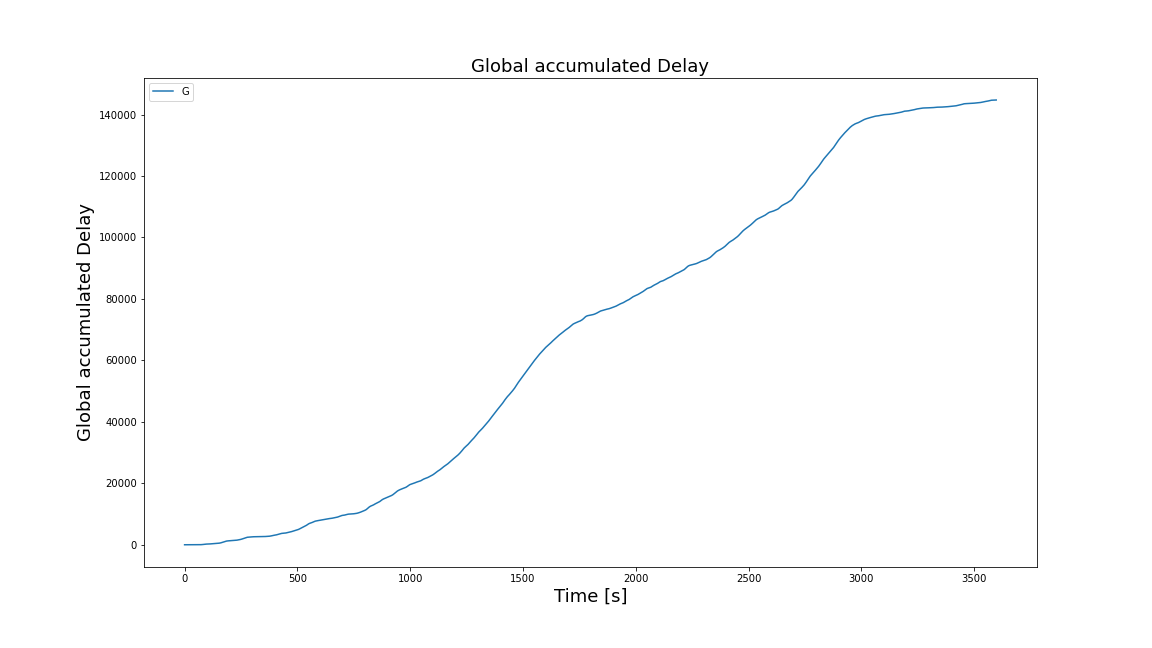

Values plotted in this chart, from the file beside it:
Time, Global accumulated Delay
0, 0.0
1, 0.0
2, 0.0
3, 0.0
4, 0.0
5, 0.0
6, 0.0
7, 0.0
8, 0.0
9, 0.0
10, 0.0
11, 0.0
12, 0.0
13, 0.0
14, 0.0
15, 0.0
16, 0.0
17, 0.0
18, 0.0
19, 0.0
20, 0.0
21, 0.0
22, 0.0
23, 0.0
24, 0.0
25, 0.0
26, 0.0
27, 0.2672
28, 0.5344
29, 0.8016
30, 1.382
31, 1.963
32, 2.543
33, 2.811
34, 3.078
35, 3.346
36, 3.573
37, 3.801
38, 4.029
39, 4.301
40, 4.573
41, 4.846
42, 5.176
43, 5.505
44, 5.835
45, 6.119
46, 6.403
47, 6.687
48, 6.834
49, 6.981
50, 7.128
51, 7.467
52, 7.805
53, 8.143
54, 8.808
55, 9.473
56, 10.14
57, 11.07
58, 12
59, 12.94
... 3,539 more rows
